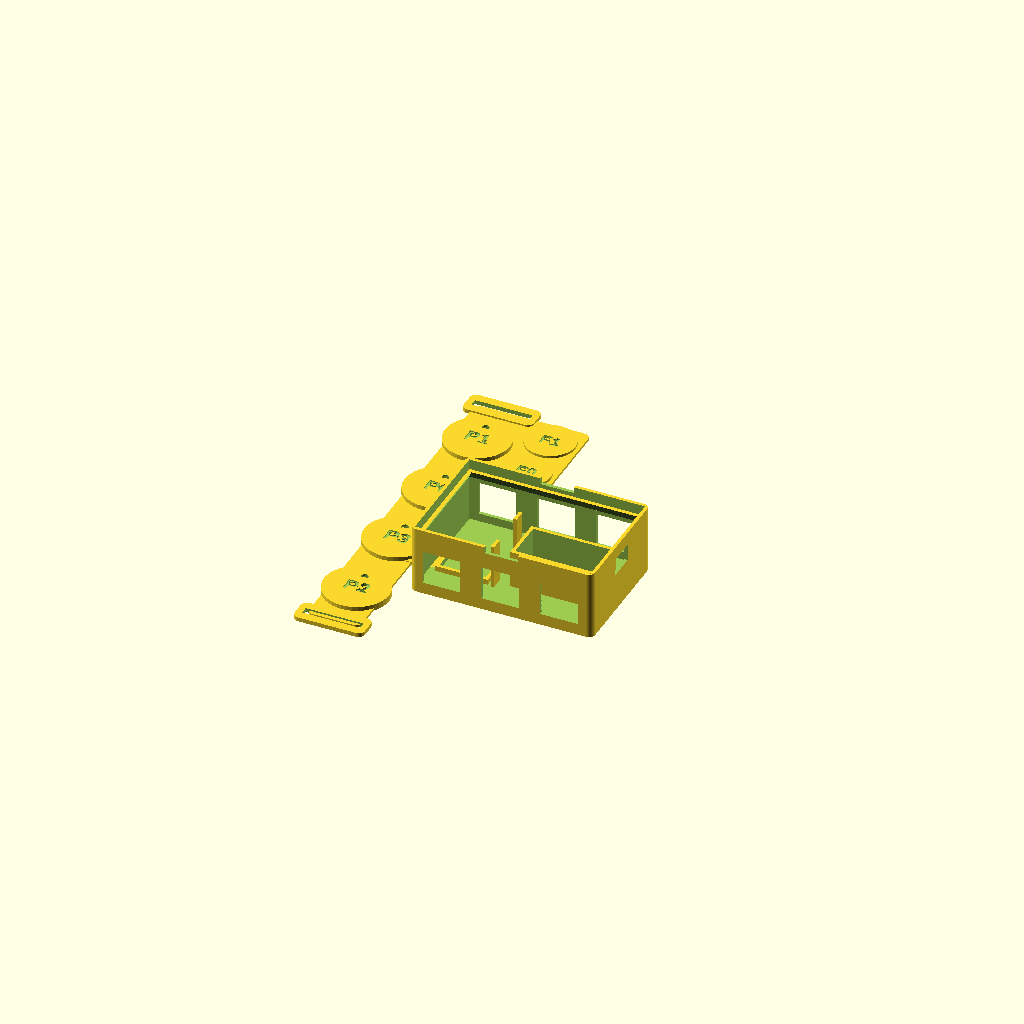
Cell 1: rendered with the file's own defaults.
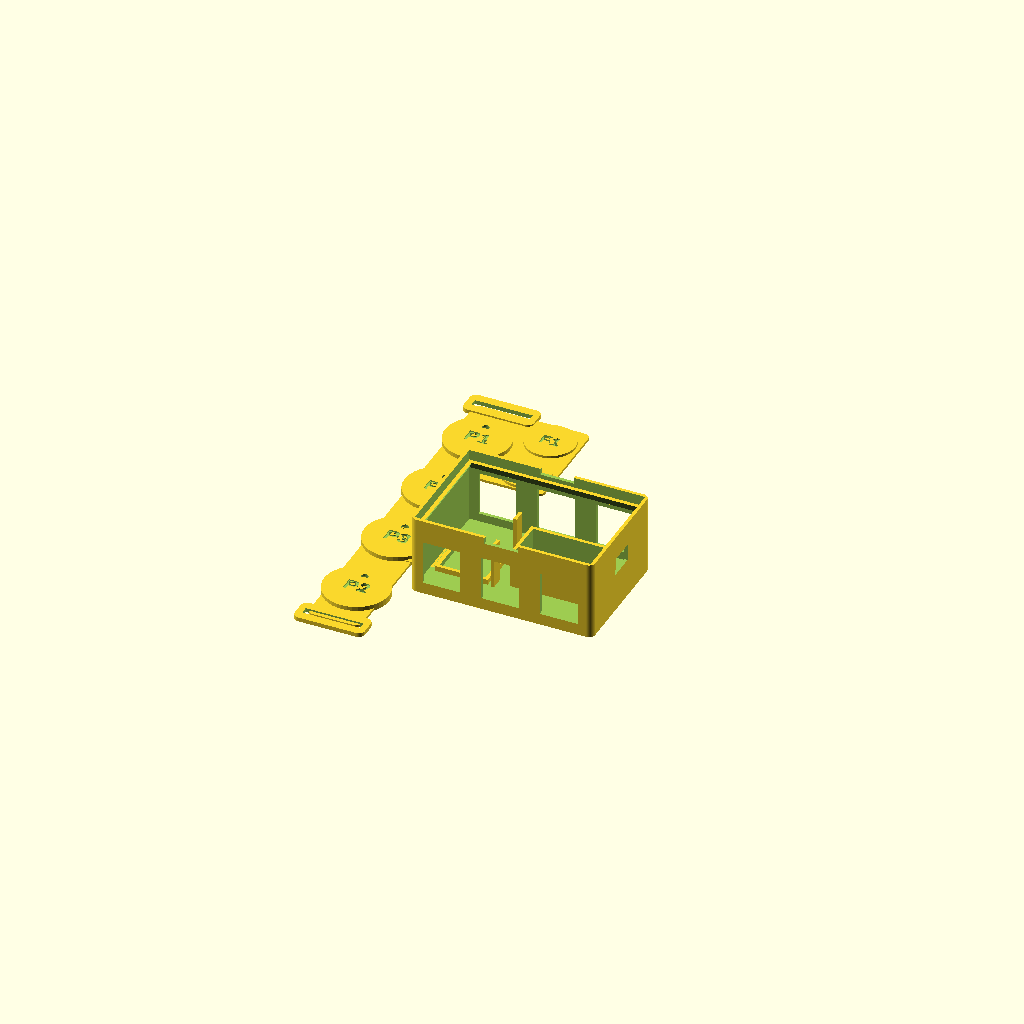
Cell 2 — esp_room set to 10, the other parameters unchanged.
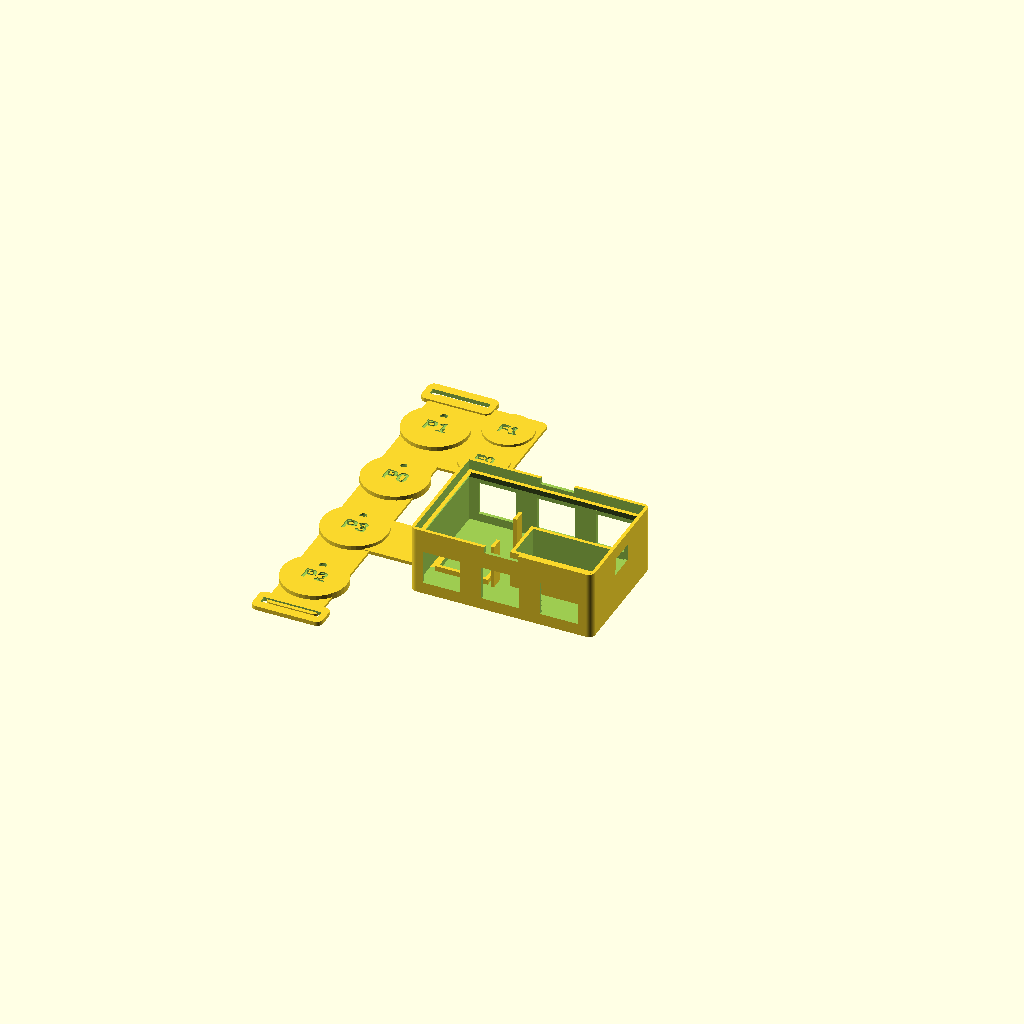
Cell 3: bc = -40 (everything else at default).
One fixed orthographic camera (rotation 55°, 0°, 25°; colour scheme Cornfield) for every cell.
The OpenSCAD source (cad/watch.scad):
// WristTap WATCH: one small band. Printed flat in ONE piece:
//   compact block (ESP32 below, half breadboard on top, MPU #1 inside) + one wrist band with
//   P0..P3 discs around the wrist and F0/F1 on a paddle under the inner wrist.
// MPU #2 (hand) prints on the same plate as a loose piece: it must move with the hand.
// Edit sizes in sled.scad (parts) or below (band). F6, then File > Export > STL.
include <sled.scad>
part = "watch";            // watch | watch_plate (+ hand holder) | watch_view (with dummy parts)

/* [Block] */
esp_room = 5;              // space above the ESP32 board before the breadboard shelf
ledge    = 2.4;            // breadboard rests on this ledge (45° underneath, prints without support)
ledge_t  = 1.6;
bb_hold  = 5;              // pocket wall above the ledge

BX = Lb + 2*wall;          // block outer length (along the arm)
BY = W;                    // block outer width
ledge_z = pcb_z + 1.6 + esp_room;
top_z   = ledge_z + ledge_t + bb_hold;
ex0     = BX - wall - Le;  // ESP bay start (USB at the elbow end, x = BX)

/* [Band] */
bc  = -20;                 // wrist band centre line (just in front of the block)
qw  = wrist_c/4;           // top -> side of the wrist
yT  = BY/2;                // top of the wrist (P3)

module ledge_ring() {
    difference() {
        translate([wall, wall, ledge_z - ledge]) cube([Lb, pw, ledge + ledge_t]);
        hull() {
            translate([wall, wall, ledge_z - ledge - 0.01]) cube([Lb, pw, 0.01]);
            translate([wall + ledge, wall + ledge, ledge_z]) cube([Lb - 2*ledge, pw - 2*ledge, ledge_t + 1]);
        }
    }
}

module block() {
    difference() {
        union() {
            difference() { rbox([BX, BY, top_z], 3); translate([wall, wall, floor_t]) cube([Lb, pw, top_z]); }
            ledge_ring();
            // ESP32 rib frame + two stops on its wrist side
            translate([ex0 + 6, BY/2 - rib_w/2, 0]) difference() {
                cube([Le - 12, rib_w, pcb_z]);
                translate([rib, rib, floor_t]) cube([Le - 12 - 2*rib, rib_w - 2*rib, 50]);
            }
            for (s=[-1,1]) translate([ex0 - wall, BY/2 + s*(esp_w/2 + tol - 3) - 3, 0]) cube([wall, 6, pcb_z + 3]);
            // MPU #1 pocket on the floor at the wrist end, pins + plugs point to +Y
            translate([wall + 3, BY/2 - 14, 0]) difference() {
                cube([mpu_l + 2*tol + 2*wall, mpu_w + 2*tol + wall, floor_t + 2.5]);
                translate([wall, wall, floor_t]) cube([mpu_l + 2*tol, mpu_w + 5, 10]);
            }
        }
        // wire windows in both long walls (wires from the ESP + MPU go up to the breadboard)
        for (x=[6, 34, 62], y=[-1, BY - wall - 1]) translate([x, y, floor_t + 4]) cube([BX - 68 > 20 ? 22 : 18, wall + 2, ledge_z - ledge - floor_t - 6]);
        // USB opening (elbow end)
        translate([BX - wall - 1, BY/2 - usb_w/2, pcb_z - 1]) cube([wall + 2, usb_w, 8]);
        // window under the ESP inside the rib frame
        translate([ex0 + 6 + rib + 2, BY/2 - rib_w/2 + rib + 2, -1]) rbox([Le - 12 - 2*rib - 4, rib_w - 2*rib - 4, floor_t + 2], 2);
        // labels
        lab(ex0 + 2, wall + 1.2, "ESP32  USB >", 3.2);
        lab(wall + 3, wall + 1.2, "MPU #1", 3.2);
        // finger notches to lift the breadboard out
        for (y=[-1, BY - wall - 1]) translate([BX/2 - 8, y, top_z - 3]) cube([16, wall + 2, 5]);
    }
}

module watch_band() {
    // spine: block -> band
    translate([bc, BY/2 - bw/2, 0]) rbox([-bc + 4, bw, floor_t], 3);
    yP = yT + 2*qw;                         // under the wrist (inner wrist), on the +Y side
    yEnd = yP + 25;                         // +Y end
    yNeg = yT - (wrist_c - (yEnd - yT)) - 8; // -Y end: overlaps the +Y end by 8 mm under the wrist, like a watch strap
    band_y(bc, yNeg, yEnd);
    end_tab(bc, yNeg); end_tab(bc, yEnd);
    disc_pad(bc, yT,       "P3");           // top of wrist
    disc_pad(bc, yT + qw,  "P0");           // little-finger bone
    disc_pad(bc, yT - qw,  "P2");           // thumb bone
    // paddle under the inner wrist: P1 + F0/F1 just above it towards the elbow
    translate([bc - bw/2, yP - 25, 0]) rbox([bw + 30, 50, band_t], 3);
    disc_pad(bc, yP, "P1");
    fsr_pad_m(bc + 29, yP - 12.5, "F0", -1);
    fsr_pad_m(bc + 29, yP + 12.5, "F1", 1);
}

module watch() { block(); watch_band(); }

if (part == "watch") watch();
if (part == "watch_plate") { watch(); translate([BX + 12, -30, 0]) hand_holder(); }
if (part == "watch_view") {
    color("#f2b134") watch();
    color("#1f2b3a") translate([ex0 + tol, BY/2 - esp_w/2, pcb_z]) cube([esp_l, esp_w, 1.6]);
    color("ivory") translate([wall + tol, wall + tol, ledge_z + ledge_t]) cube([bb_l, bb_w, 8.5]);
    color("#2b6cb0") translate([wall + 3 + wall + tol, BY/2 - 14 + wall + tol, floor_t]) cube([mpu_l, mpu_w, 1.6]);
}
echo(str("BLOCK ", BX, " x ", BY, " x ", top_z, " mm  (breadboard top at ", ledge_z + ledge_t + 8.5, ")"));
Parameter table extracted from the source (name, type, default, range or options):
part: string, default "watch"
esp_room: number, default 5
ledge: number, default 2.4
ledge_t: number, default 1.6
bb_hold: number, default 5
bc: number, default -20
